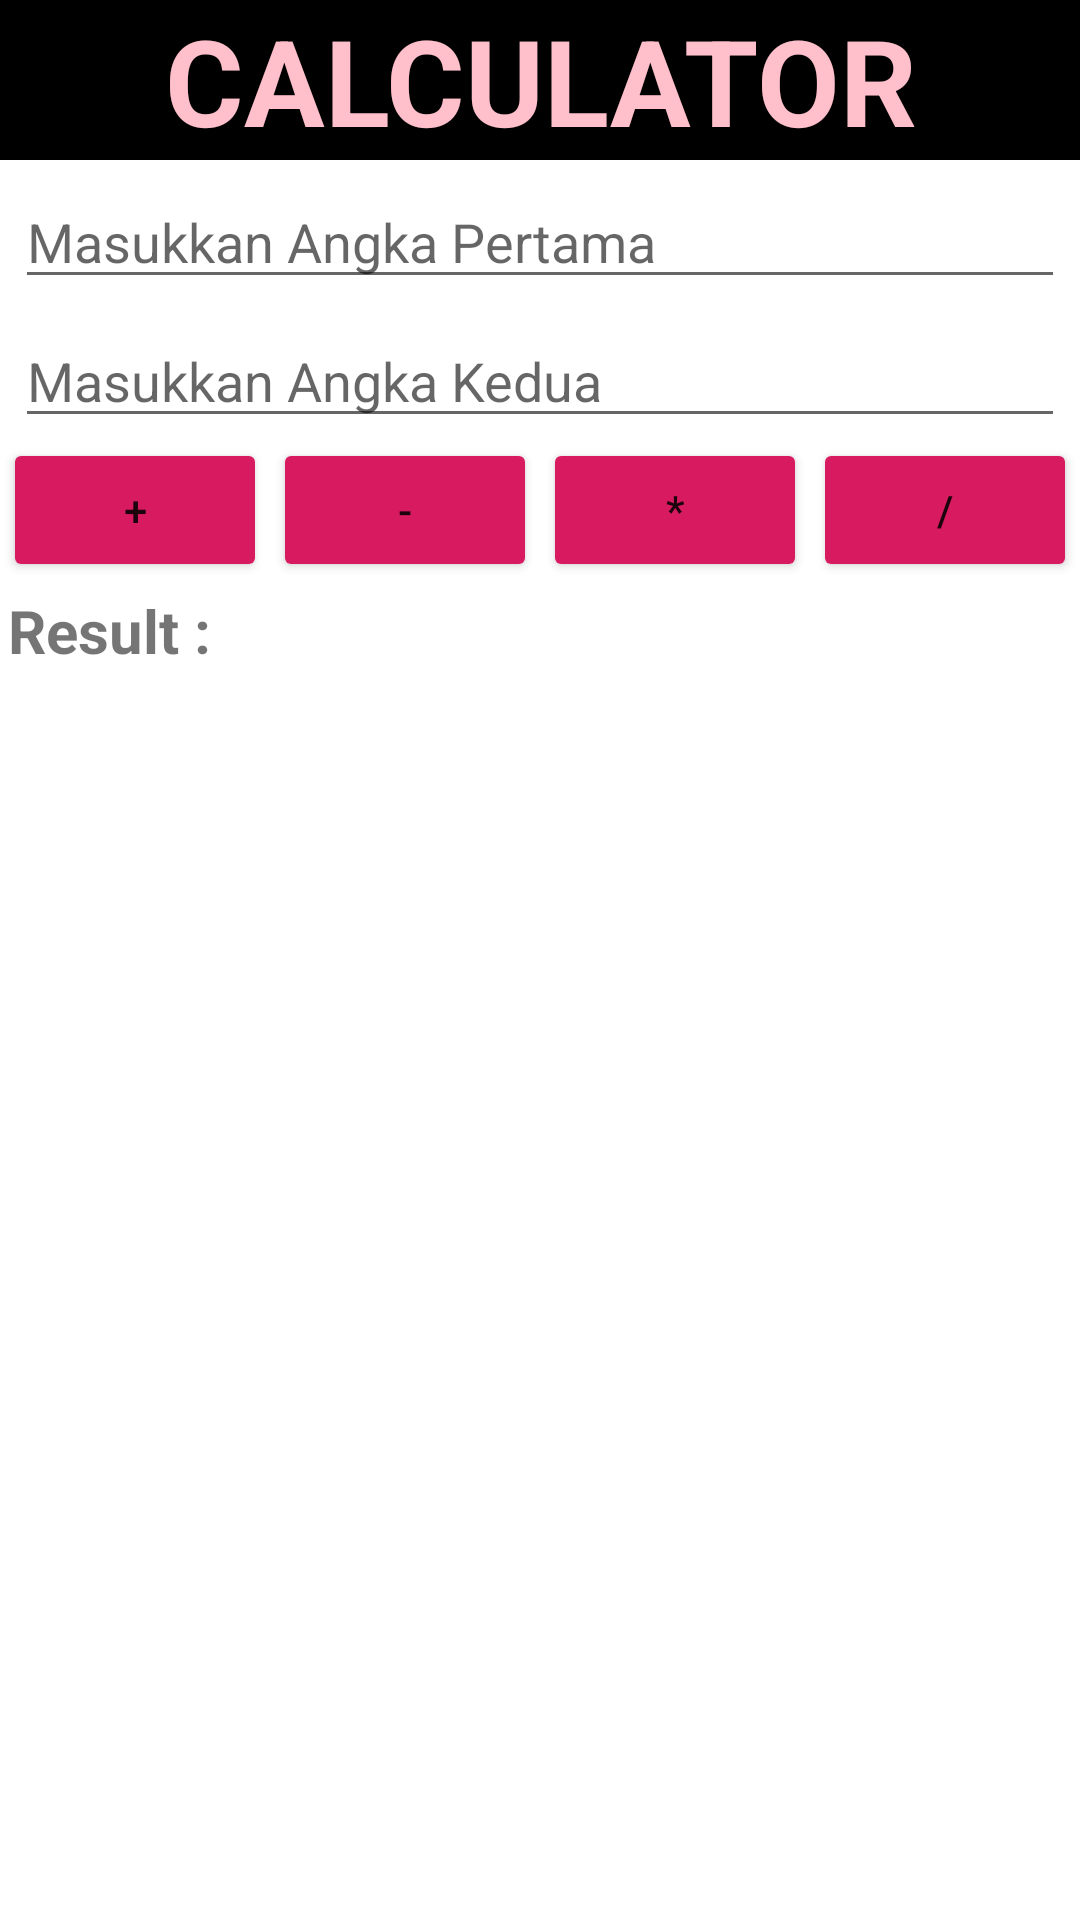

Write the Android layout XML for this screen, with the resource values it uses.
<!-- AndroidManifest.xml: application theme Theme.MiniCalculatorADS -->
<!-- res/layout/versi_constraint.xml -->
<?xml version="1.0" encoding="utf-8"?>
<androidx.constraintlayout.widget.ConstraintLayout xmlns:android="http://schemas.android.com/apk/res/android"
    xmlns:app="http://schemas.android.com/apk/res-auto"
    xmlns:tools="http://schemas.android.com/tools"
    android:layout_width="match_parent"
    android:layout_height="match_parent"
    tools:context=".MainActivity">


    <TextView
        android:id="@+id/textView"
        android:layout_width="match_parent"
        android:layout_height="wrap_content"
        android:background="@color/black"
        android:text="CALCULATOR"
        android:textAlignment="center"
        android:textColor="@color/pink"
        android:textSize="40dp"
        android:textStyle="bold"
        app:layout_constraintEnd_toEndOf="parent"
        app:layout_constraintStart_toStartOf="parent"
        app:layout_constraintTop_toTopOf="parent" />


    <EditText
        android:id="@+id/angka_1"
        android:layout_width="match_parent"
        android:layout_height="wrap_content"
        android:layout_margin="5dp"
        android:hint="Masukkan Angka Pertama"
        app:layout_constraintEnd_toEndOf="parent"
        app:layout_constraintStart_toStartOf="parent"
        app:layout_constraintTop_toBottomOf="@+id/textView" />

    <EditText
        android:id="@+id/angka_2"
        android:layout_width="match_parent"
        android:layout_height="wrap_content"
        android:layout_margin="5dp"
        android:hint="Masukkan Angka Kedua"
        app:layout_constraintEnd_toEndOf="parent"
        app:layout_constraintStart_toStartOf="parent"
        app:layout_constraintTop_toBottomOf="@+id/angka_1" />

    <Button
        android:id="@+id/tambah"
        android:layout_width="wrap_content"
        android:layout_height="wrap_content"
        android:backgroundTint="@color/colorAccent"
        android:text="+"
        app:layout_constraintEnd_toStartOf="@+id/guideline1"
        app:layout_constraintStart_toStartOf="parent"
        app:layout_constraintTop_toBottomOf="@+id/angka_2" />

    <Button
        android:id="@+id/minus"
        android:layout_width="wrap_content"
        android:layout_height="wrap_content"
        android:backgroundTint="@color/colorAccent"
        android:text="-"
        app:layout_constraintEnd_toStartOf="@+id/guideline2"
        app:layout_constraintStart_toStartOf="@+id/guideline1"
        app:layout_constraintTop_toBottomOf="@+id/angka_2" />

    <Button
        android:id="@+id/kali"
        android:layout_width="wrap_content"
        android:layout_height="wrap_content"
        android:backgroundTint="@color/colorAccent"
        android:text="*"
        app:layout_constraintEnd_toStartOf="@+id/guideline3"
        app:layout_constraintStart_toStartOf="@+id/guideline2"
        app:layout_constraintTop_toBottomOf="@+id/angka_2" />

    <Button
        android:id="@+id/bagi"
        android:layout_width="wrap_content"
        android:layout_height="wrap_content"
        android:backgroundTint="@color/colorAccent"
        android:text="/"
        app:layout_constraintEnd_toEndOf="parent"
        app:layout_constraintStart_toStartOf="@+id/guideline3"
        app:layout_constraintTop_toBottomOf="@+id/angka_2" />

    <TextView
        android:id="@+id/textView2"
        android:layout_width="wrap_content"
        android:layout_height="wrap_content"
        android:layout_margin="8px"
        android:text="Result :"
        android:textSize="20dp"
        android:textStyle="bold"
        app:layout_constraintStart_toStartOf="parent"
        app:layout_constraintTop_toBottomOf="@+id/tambah" />

    <TextView
        android:id="@+id/hasil"
        android:layout_width="wrap_content"
        android:layout_height="wrap_content"
        android:layout_margin="8px"
        android:layout_weight="1"
        android:textSize="20dp"
        android:textStyle="bold"
        app:layout_constraintStart_toEndOf="@+id/textView2"
        app:layout_constraintTop_toBottomOf="@+id/minus" />

    <androidx.constraintlayout.widget.Guideline
        android:id="@+id/guideline1"
        android:layout_width="wrap_content"
        android:layout_height="wrap_content"
        android:orientation="vertical"
        app:layout_constraintGuide_percent="0.25" />

    <androidx.constraintlayout.widget.Guideline
        android:id="@+id/guideline2"
        android:layout_width="wrap_content"
        android:layout_height="wrap_content"
        android:orientation="vertical"
        app:layout_constraintGuide_percent="0.50" />

    <androidx.constraintlayout.widget.Guideline
        android:id="@+id/guideline3"
        android:layout_width="wrap_content"
        android:layout_height="wrap_content"
        android:orientation="vertical"
        app:layout_constraintGuide_percent="0.75" />




</androidx.constraintlayout.widget.ConstraintLayout>
<!-- resources referenced by this layout -->
<resources>
  <color name="black">#FF000000</color>
  <color name="colorAccent">#D81B60</color>
  <color name="pink">#FFC0CB</color>
  <style name="Theme.MiniCalculatorADS" parent="Theme.MaterialComponents.DayNight.DarkActionBar">
          
          <item name="colorPrimary">@color/purple_500</item>
          <item name="colorPrimaryVariant">@color/purple_700</item>
          <item name="colorOnPrimary">@color/white</item>
          
          <item name="colorSecondary">@color/teal_200</item>
          <item name="colorSecondaryVariant">@color/teal_700</item>
          <item name="colorOnSecondary">@color/black</item>
          
          <item name="android:statusBarColor" tools:targetApi="l">?attr/colorPrimaryVariant</item>
          
      </style>
  <color name="purple_500">#FF6200EE</color>
  <color name="purple_700">#FF3700B3</color>
  <color name="white">#FFFFFFFF</color>
  <color name="teal_200">#FF03DAC5</color>
  <color name="teal_700">#FF018786</color>
</resources>
